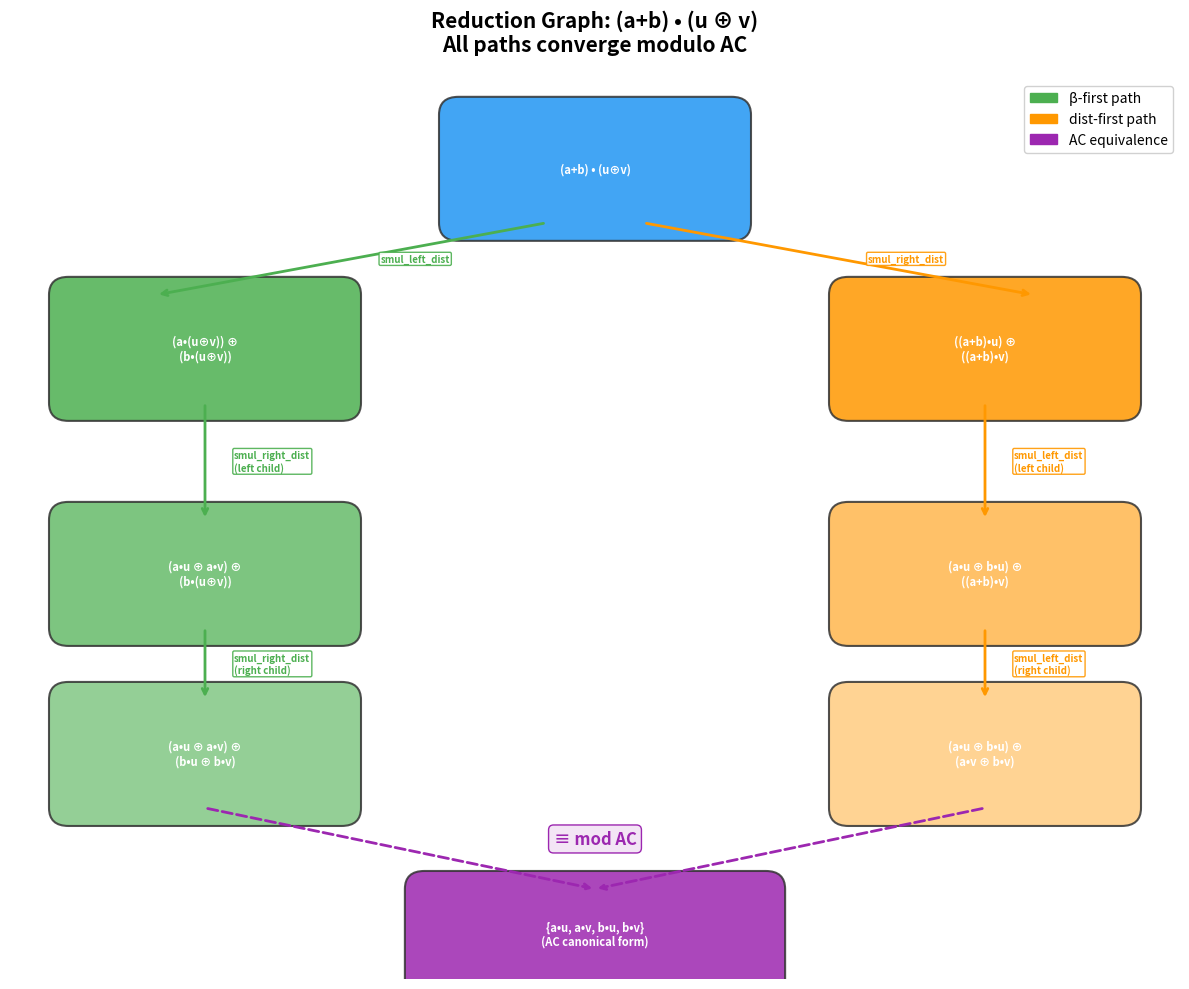

Generate this figure with matplotlib:
#!/usr/bin/env python3
"""
Visualization: Reduction Graph for STTC Terms

Shows the complete reduction graph for a small term, illustrating
how different reduction strategies (β-first, dist-first) traverse
different paths but reach AC-equivalent normal forms.

Uses matplotlib to render the reduction DAG.
"""

import matplotlib.pyplot as plt
import matplotlib.patches as mpatches
import numpy as np


def draw_reduction_graph():
    """Draw the reduction graph for smul (a+b) (u⊕v)."""
    fig, ax = plt.subplots(1, 1, figsize=(12, 10))
    ax.set_xlim(-6, 6)
    ax.set_ylim(-8, 2)
    ax.axis('off')
    ax.set_title('Reduction Graph: (a+b) • (u ⊕ v)\nAll paths converge modulo AC',
                 fontsize=15, fontweight='bold', pad=20)

    # Node positions and labels
    nodes = {
        'root': (0, 1, '(a+b) • (u⊕v)', '#2196F3'),
        'left': (-4, -1, '(a•(u⊕v)) ⊕\n(b•(u⊕v))', '#4CAF50'),
        'right': (4, -1, '((a+b)•u) ⊕\n((a+b)•v)', '#FF9800'),
        'left2': (-4, -3.5, '(a•u ⊕ a•v) ⊕\n(b•(u⊕v))', '#66BB6A'),
        'left3': (-4, -5.5, '(a•u ⊕ a•v) ⊕\n(b•u ⊕ b•v)', '#81C784'),
        'right2': (4, -3.5, '(a•u ⊕ b•u) ⊕\n((a+b)•v)', '#FFB74D'),
        'right3': (4, -5.5, '(a•u ⊕ b•u) ⊕\n(a•v ⊕ b•v)', '#FFCC80'),
        'nf': (0, -7.5, '{a•u, a•v, b•u, b•v}\n(AC canonical form)', '#9C27B0'),
    }

    for key, (x, y, label, color) in nodes.items():
        w, h = 2.8, 1.2
        if key == 'nf':
            w, h = 3.5, 1.0
        rect = mpatches.FancyBboxPatch((x - w/2, y - h/2), w, h,
                                        boxstyle="round,pad=0.2",
                                        facecolor=color, alpha=0.85,
                                        edgecolor='#333', linewidth=1.5)
        ax.add_patch(rect)
        ax.text(x, y, label, ha='center', va='center', fontsize=8,
                fontweight='bold', color='white')

    # Arrows with labels
    def arrow(start, end, label, color='#555', offset=0):
        x1, y1 = nodes[start][0] + offset, nodes[start][1]
        x2, y2 = nodes[end][0] + offset, nodes[end][1]
        ax.annotate('', xy=(x2, y2 + 0.6), xytext=(x1, y1 - 0.6),
                    arrowprops=dict(arrowstyle='->', color=color, lw=2))
        mx, my = (x1+x2)/2 + 0.3, (y1+y2)/2
        ax.text(mx, my, label, fontsize=7, color=color,
                fontweight='bold', ha='left', va='center',
                bbox=dict(boxstyle='round,pad=0.15', facecolor='white',
                         edgecolor=color, alpha=0.9))

    arrow('root', 'left', 'smul_left_dist', '#4CAF50', offset=-0.5)
    arrow('root', 'right', 'smul_right_dist', '#FF9800', offset=0.5)
    arrow('left', 'left2', 'smul_right_dist\n(left child)', '#4CAF50')
    arrow('left2', 'left3', 'smul_right_dist\n(right child)', '#4CAF50')
    arrow('right', 'right2', 'smul_left_dist\n(left child)', '#FF9800')
    arrow('right2', 'right3', 'smul_left_dist\n(right child)', '#FF9800')

    # AC equivalence arrows to canonical form
    for key, color in [('left3', '#4CAF50'), ('right3', '#FF9800')]:
        x1, y1 = nodes[key][0], nodes[key][1]
        x2, y2 = nodes['nf'][0], nodes['nf'][1]
        ax.annotate('', xy=(x2, y2 + 0.5), xytext=(x1, y1 - 0.6),
                    arrowprops=dict(arrowstyle='->', color='#9C27B0',
                                   lw=2, linestyle='dashed'))

    ax.text(0, -6.5, '≡ mod AC', fontsize=12, color='#9C27B0',
            fontweight='bold', ha='center',
            bbox=dict(boxstyle='round,pad=0.3', facecolor='#F3E5F5',
                     edgecolor='#9C27B0'))

    # Legend
    legend_items = [
        mpatches.Patch(color='#4CAF50', label='β-first path'),
        mpatches.Patch(color='#FF9800', label='dist-first path'),
        mpatches.Patch(color='#9C27B0', label='AC equivalence'),
    ]
    ax.legend(handles=legend_items, loc='upper right', fontsize=10,
             framealpha=0.9)

    plt.tight_layout()
    plt.savefig('reduction_graph.png', dpi=150, bbox_inches='tight',
                facecolor='white', edgecolor='none')
    print("Saved reduction_graph.png")


if __name__ == "__main__":
    draw_reduction_graph()
